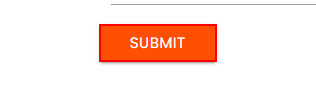
Task: RPAChallenge
Workflow: Main

Step 1: click on the text box
